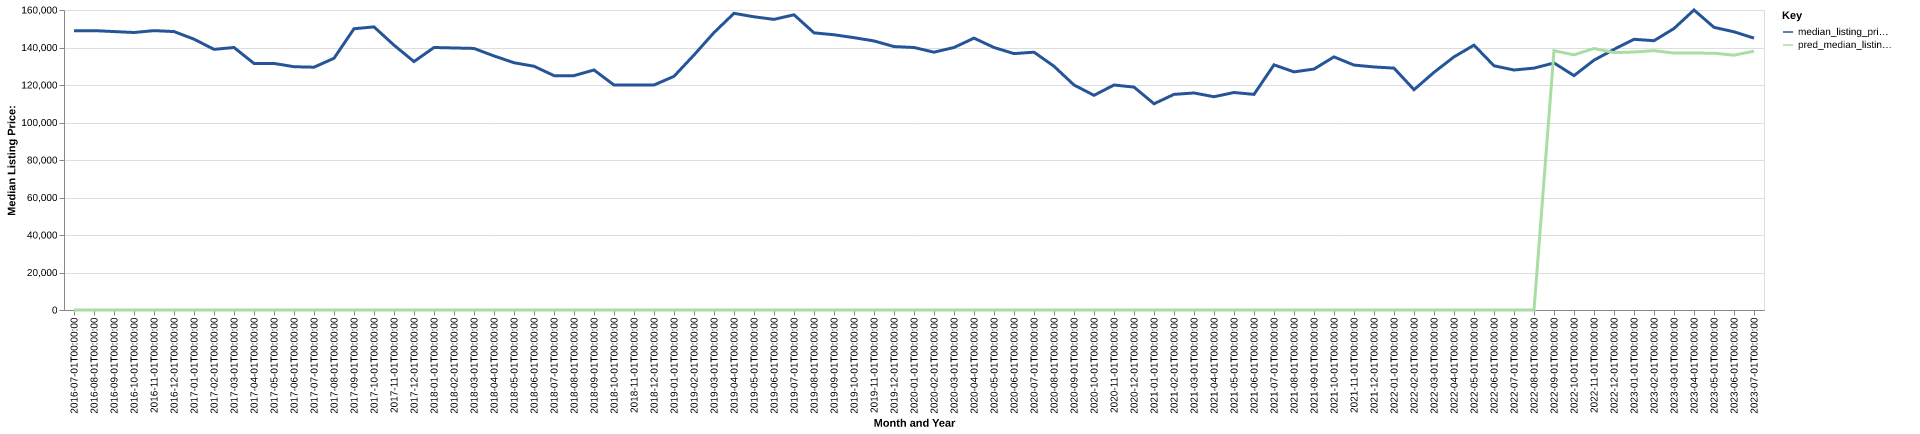

Source data for this figure (header and first rows):
date, time_idx, median_listing_price, thirty_year_interest_rate_five, month, county_name, active_listing_count, median_days_on_market, pred_median_listing_price, month_year
2016-07-01, 0, 149000, 3.72, 7, Woodward, OK, 116.0, 94.0, 0, Jul-2016
2016-08-01, 1, 149000, 3.73, 8, Woodward, OK, 122.0, 89.0, 0, Aug-2016
2016-09-01, 2, 148500, 3.66, 9, Woodward, OK, 127.0, 84.0, 0, Sep-2016
2016-10-01, 3, 148000, 3.64, 10, Woodward, OK, 135.0, 79.0, 0, Oct-2016
2016-11-01, 4, 149000, 3.66, 11, Woodward, OK, 128.0, 91.0, 0, Nov-2016
2016-12-01, 5, 148500, 3.48, 12, Woodward, OK, 117.0, 106.0, 0, Dec-2016
2017-01-01, 6, 144450, 3.45, 1, Woodward, OK, 116.0, 126.0, 0, Jan-2017
2017-02-01, 7, 139010, 3.5, 2, Woodward, OK, 121.0, 124.0, 0, Feb-2017
2017-03-01, 8, 140000, 3.52, 3, Woodward, OK, 115.0, 89.0, 0, Mar-2017
2017-04-01, 9, 131500, 4.03, 4, Woodward, OK, 120.0, 68.0, 0, Apr-2017
2017-05-01, 10, 131500, 4.32, 5, Woodward, OK, 121.0, 64.0, 0, May-2017
2017-06-01, 11, 129750, 4.2, 6, Woodward, OK, 120.0, 79.0, 0, Jun-2017
2017-07-01, 12, 129500, 4.19, 7, Woodward, OK, 126.0, 88.0, 0, Jul-2017
2017-08-01, 13, 134250, 4.3, 8, Woodward, OK, 130.0, 102.0, 0, Aug-2017
2017-09-01, 14, 150000, 4.1, 9, Woodward, OK, 132.0, 98.0, 0, Sep-2017
2017-10-01, 15, 151000, 4.05, 10, Woodward, OK, 129.0, 99.0, 0, Oct-2017
2017-11-01, 16, 141250, 3.94, 11, Woodward, OK, 118.0, 94.0, 0, Nov-2017
2017-12-01, 17, 132500, 4.03, 12, Woodward, OK, 105.0, 117.0, 0, Dec-2017
2018-01-01, 18, 140000, 3.93, 1, Woodward, OK, 113.0, 126.0, 0, Jan-2018
2018-02-01, 19, 139750, 3.83, 2, Woodward, OK, 117.0, 118.0, 0, Feb-2018
2018-03-01, 20, 139500, 3.94, 3, Woodward, OK, 116.0, 85.0, 0, Mar-2018
2018-04-01, 21, 135500, 3.95, 4, Woodward, OK, 112.0, 77.0, 0, Apr-2018
2018-05-01, 22, 131875, 3.99, 5, Woodward, OK, 113.0, 78.0, 0, May-2018
2018-06-01, 23, 130000, 4.15, 6, Woodward, OK, 133.0, 67.0, 0, Jun-2018
2018-07-01, 24, 125000, 4.4, 7, Woodward, OK, 147.0, 65.0, 0, Jul-2018
2018-08-01, 25, 125000, 4.46, 8, Woodward, OK, 154.0, 80.0, 0, Aug-2018
2018-09-01, 26, 128000, 4.58, 9, Woodward, OK, 154.0, 80.0, 0, Sep-2018
2018-10-01, 27, 120000, 4.66, 10, Woodward, OK, 146.0, 88.0, 0, Oct-2018
2018-11-01, 28, 120000, 4.62, 11, Woodward, OK, 135.0, 112.0, 0, Nov-2018
2018-12-01, 29, 120000, 4.54, 12, Woodward, OK, 125.0, 131.0, 0, Dec-2018
2019-01-01, 30, 124625, 4.6, 1, Woodward, OK, 124.0, 127.0, 0, Jan-2019
2019-02-01, 31, 136000, 4.72, 2, Woodward, OK, 116.0, 115.0, 0, Feb-2019
2019-03-01, 32, 147957, 4.9, 3, Woodward, OK, 106.0, 101.0, 0, Mar-2019
2019-04-01, 33, 158225, 4.94, 4, Woodward, OK, 104.0, 99.0, 0, Apr-2019
2019-05-01, 34, 156375, 4.75, 5, Woodward, OK, 105.0, 104.0, 0, May-2019
2019-06-01, 35, 155000, 4.51, 6, Woodward, OK, 111.0, 80.0, 0, Jun-2019
2019-07-01, 36, 157450, 4.41, 7, Woodward, OK, 116.0, 73.0, 0, Jul-2019
2019-08-01, 37, 147818, 4.41, 8, Woodward, OK, 117.0, 69.0, 0, Aug-2019
2019-09-01, 38, 146795, 4.2, 9, Woodward, OK, 122.0, 75.0, 0, Sep-2019
2019-10-01, 39, 145250, 4.14, 10, Woodward, OK, 124.0, 83.0, 0, Oct-2019
2019-11-01, 40, 143500, 3.84, 11, Woodward, OK, 123.0, 93.0, 0, Nov-2019
2019-12-01, 41, 140500, 3.81, 12, Woodward, OK, 103.0, 109.0, 0, Dec-2019
2020-01-01, 42, 140000, 3.75, 1, Woodward, OK, 102.0, 120.0, 0, Jan-2020
2020-02-01, 43, 137500, 3.73, 2, Woodward, OK, 98.0, 114.0, 0, Feb-2020
2020-03-01, 44, 140000, 3.78, 3, Woodward, OK, 111.0, 111.0, 0, Mar-2020
2020-04-01, 45, 145000, 3.75, 4, Woodward, OK, 116.0, 90.0, 0, Apr-2020
2020-05-01, 46, 140000, 3.74, 5, Woodward, OK, 112.0, 75.0, 0, May-2020
2020-06-01, 47, 136750, 3.72, 6, Woodward, OK, 132.0, 77.0, 0, Jun-2020
2020-07-01, 48, 137500, 3.49, 7, Woodward, OK, 129.0, 77.0, 0, Jul-2020
2020-08-01, 49, 130000, 3.65, 8, Woodward, OK, 122.0, 91.0, 0, Aug-2020
2020-09-01, 50, 120000, 3.33, 9, Woodward, OK, 121.0, 109.0, 0, Sep-2020
2020-10-01, 51, 114500, 3.28, 10, Woodward, OK, 110.0, 113.0, 0, Oct-2020
2020-11-01, 52, 120000, 3.21, 11, Woodward, OK, 99.0, 110.0, 0, Nov-2020
2020-12-01, 53, 118875, 3.07, 12, Woodward, OK, 96.0, 103.0, 0, Dec-2020
2021-01-01, 54, 110000, 2.99, 1, Woodward, OK, 88.0, 99.0, 0, Jan-2021
2021-02-01, 55, 115000, 2.93, 2, Woodward, OK, 80.0, 84.0, 0, Feb-2021
2021-03-01, 56, 115750, 2.88, 3, Woodward, OK, 75.0, 84.0, 0, Mar-2021
2021-04-01, 57, 113750, 2.84, 4, Woodward, OK, 84.0, 59.0, 0, Apr-2021
2021-05-01, 58, 116000, 2.71, 5, Woodward, OK, 88.0, 68.0, 0, May-2021
2021-06-01, 59, 115000, 2.79, 6, Woodward, OK, 70.0, 74.0, 0, Jun-2021
... 25 more rows
